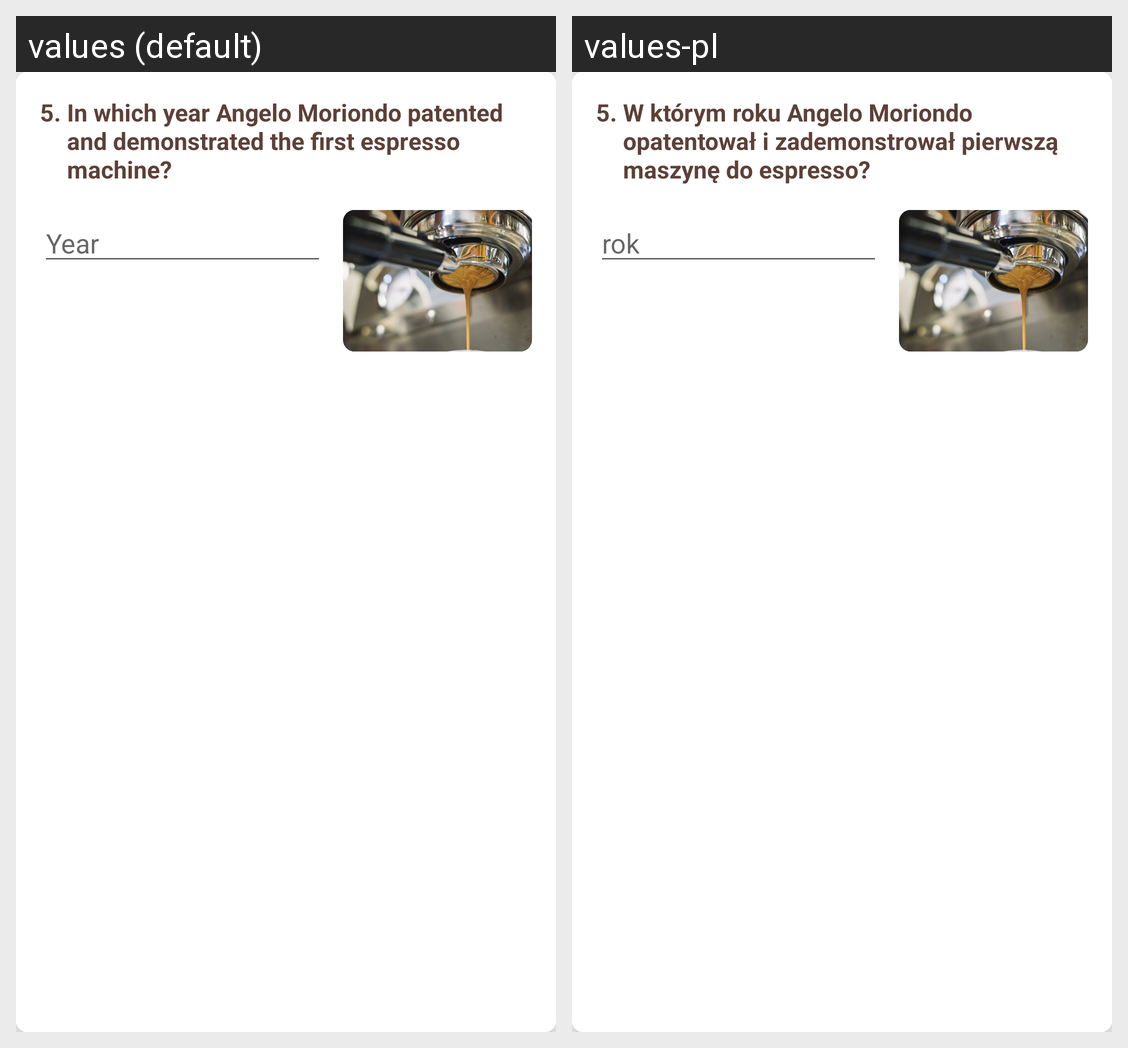

The Android screen above is rendered under two locales of the same app. Produce the string resources it draws, with the default and per-locale values.
Android screen res/layout/question_5.xml rendered under 2 locales, left to right: values (default), values-pl. Device: Nexus 5 (rendered at 1080×1920; each locale shown at half size, 540×960, under a caption strip naming it); theme AppTheme.
Strings drawn on this screen, with the default value and each locale's value (text and hints the layout hard-codes, and strings that could not be matched under every locale, appear in the picture but are not listed):

question_5_nr
  values: 5. 
  values-pl: 5.   [not translated; the default value is used]

question_5
  values: In which year Angelo Moriondo patented and demonstrated the first espresso machine?
  values-pl: W którym roku Angelo Moriondo opatentował i zademonstrował pierwszą maszynę do espresso?

year
  values: Year
  values-pl: rok
